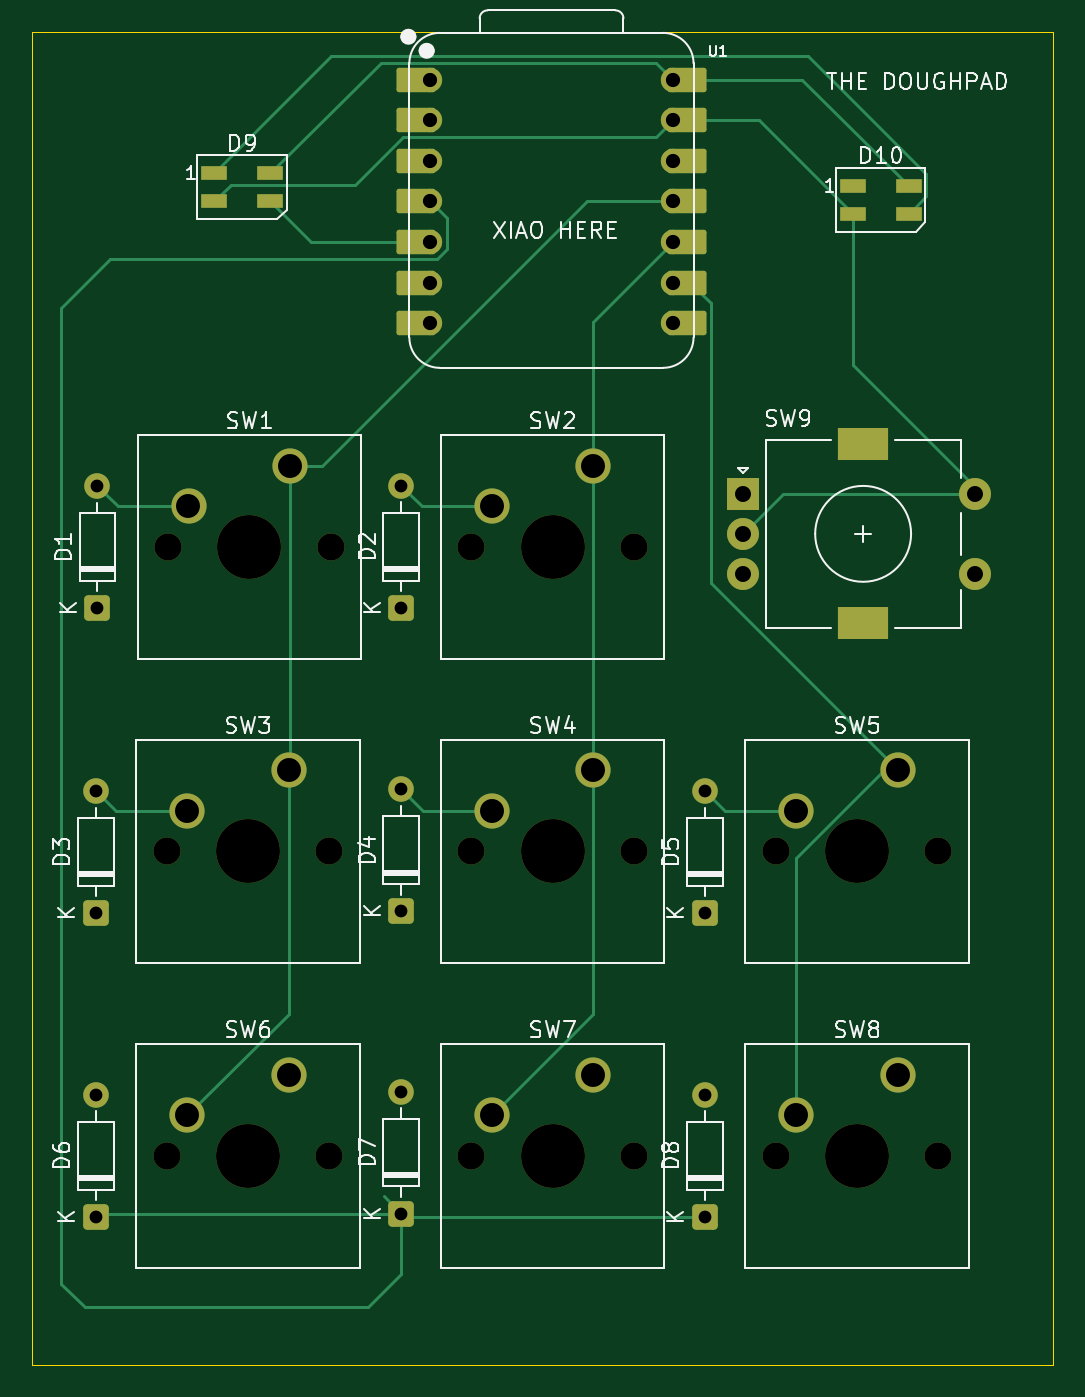
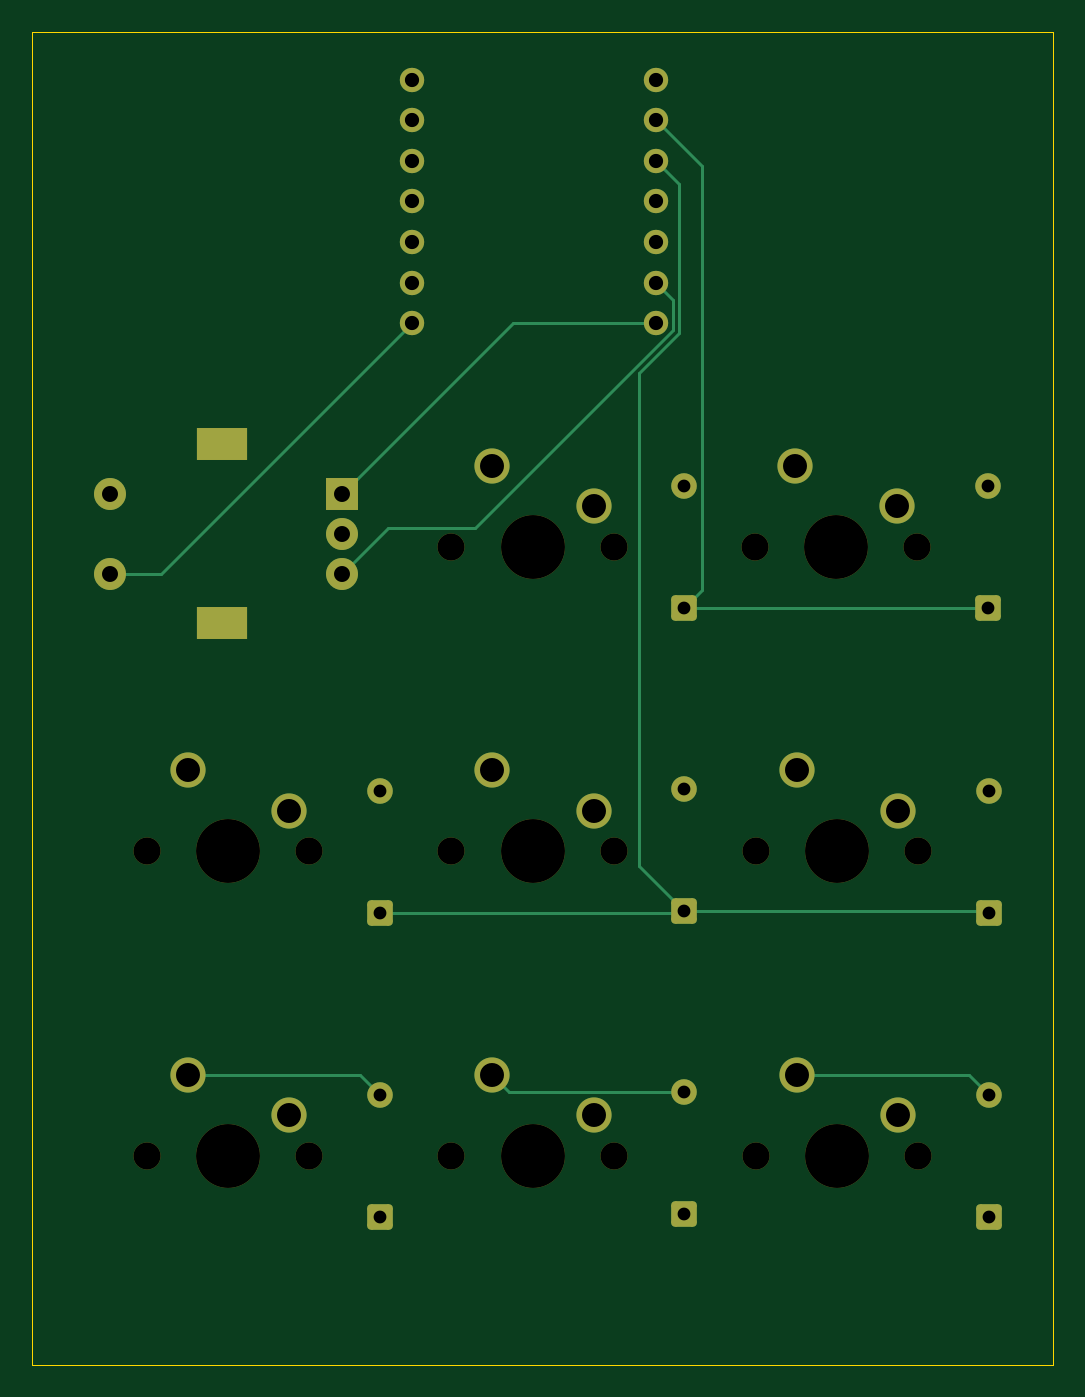
Circuit board: 11 layer files. Board 63.9 x 83.4 mm.
- bottom_copper: HackPad Schematic-B_Cu.gbr (7032 bytes)
- bottom_mask: HackPad Schematic-B_Mask.gbr (3847 bytes)
- paste: HackPad Schematic-B_Paste.gbr (460 bytes)
- bottom_silk: HackPad Schematic-B_Silkscreen.gbr (461 bytes)
- outline: HackPad Schematic-Edge_Cuts.gbr (614 bytes)
- top_copper: HackPad Schematic-F_Cu.gbr (10445 bytes)
- top_mask: HackPad Schematic-F_Mask.gbr (4810 bytes)
- paste: HackPad Schematic-F_Paste.gbr (728 bytes)
- top_silk: HackPad Schematic-F_Silkscreen.gbr (47831 bytes)
- drill: HackPad Schematic-NPTH.drl (804 bytes)
- drill: HackPad Schematic-PTH.drl (1391 bytes)

=== bottom_copper: HackPad Schematic-B_Cu.gbr (7032 bytes, source omitted) ===
=== bottom_mask: HackPad Schematic-B_Mask.gbr ===
%TF.GenerationSoftware,KiCad,Pcbnew,9.0.3*%
%TF.CreationDate,2025-08-10T10:47:53+08:00*%
%TF.ProjectId,HackPad Schematic,4861636b-5061-4642-9053-6368656d6174,rev?*%
%TF.SameCoordinates,Original*%
%TF.FileFunction,Soldermask,Bot*%
%TF.FilePolarity,Negative*%
%FSLAX46Y46*%
G04 Gerber Fmt 4.6, Leading zero omitted, Abs format (unit mm)*
G04 Created by KiCad (PCBNEW 9.0.3) date 2025-08-10 10:47:53*
%MOMM*%
%LPD*%
G01*
G04 APERTURE LIST*
G04 Aperture macros list*
%AMRoundRect*
0 Rectangle with rounded corners*
0 $1 Rounding radius*
0 $2 $3 $4 $5 $6 $7 $8 $9 X,Y pos of 4 corners*
0 Add a 4 corners polygon primitive as box body*
4,1,4,$2,$3,$4,$5,$6,$7,$8,$9,$2,$3,0*
0 Add four circle primitives for the rounded corners*
1,1,$1+$1,$2,$3*
1,1,$1+$1,$4,$5*
1,1,$1+$1,$6,$7*
1,1,$1+$1,$8,$9*
0 Add four rect primitives between the rounded corners*
20,1,$1+$1,$2,$3,$4,$5,0*
20,1,$1+$1,$4,$5,$6,$7,0*
20,1,$1+$1,$6,$7,$8,$9,0*
20,1,$1+$1,$8,$9,$2,$3,0*%
G04 Aperture macros list end*
%ADD10RoundRect,0.250000X0.550000X-0.550000X0.550000X0.550000X-0.550000X0.550000X-0.550000X-0.550000X0*%
%ADD11C,1.600000*%
%ADD12C,1.700000*%
%ADD13C,4.000000*%
%ADD14C,2.200000*%
%ADD15C,1.524000*%
%ADD16R,2.000000X2.000000*%
%ADD17C,2.000000*%
%ADD18R,3.200000X2.000000*%
G04 APERTURE END LIST*
D10*
%TO.C,D2*%
X118800000Y-115710000D03*
D11*
X118800000Y-108090000D03*
%TD*%
D12*
%TO.C,SW1*%
X104223500Y-111918750D03*
D13*
X109303500Y-111918750D03*
D12*
X114383500Y-111918750D03*
D14*
X111843500Y-106838750D03*
X105493500Y-109378750D03*
%TD*%
D10*
%TO.C,D1*%
X99800000Y-115728750D03*
D11*
X99800000Y-108108750D03*
%TD*%
D10*
%TO.C,D5*%
X137800000Y-134810000D03*
D11*
X137800000Y-127190000D03*
%TD*%
D12*
%TO.C,SW6*%
X104140000Y-150018750D03*
D13*
X109220000Y-150018750D03*
D12*
X114300000Y-150018750D03*
D14*
X111760000Y-144938750D03*
X105410000Y-147478750D03*
%TD*%
D10*
%TO.C,D7*%
X118800000Y-153620000D03*
D11*
X118800000Y-146000000D03*
%TD*%
D12*
%TO.C,SW3*%
X104140000Y-130968750D03*
D13*
X109220000Y-130968750D03*
D12*
X114300000Y-130968750D03*
D14*
X111760000Y-125888750D03*
X105410000Y-128428750D03*
%TD*%
D12*
%TO.C,SW7*%
X123190000Y-150018750D03*
D13*
X128270000Y-150018750D03*
D12*
X133350000Y-150018750D03*
D14*
X130810000Y-144938750D03*
X124460000Y-147478750D03*
%TD*%
D15*
%TO.C,U1*%
X120580000Y-82680000D03*
X120580000Y-85220000D03*
X120580000Y-87760000D03*
X120580000Y-90300000D03*
X120580000Y-92840000D03*
X120580000Y-95380000D03*
X120580000Y-97920000D03*
X135820000Y-97920000D03*
X135820000Y-95380000D03*
X135820000Y-92840000D03*
X135820000Y-90300000D03*
X135820000Y-87760000D03*
X135820000Y-85220000D03*
X135820000Y-82680000D03*
%TD*%
D10*
%TO.C,D4*%
X118800000Y-134710000D03*
D11*
X118800000Y-127090000D03*
%TD*%
D16*
%TO.C,SW9*%
X140200000Y-108600000D03*
D17*
X140200000Y-113600000D03*
X140200000Y-111100000D03*
D18*
X147700000Y-105500000D03*
X147700000Y-116700000D03*
D17*
X154700000Y-113600000D03*
X154700000Y-108600000D03*
%TD*%
D10*
%TO.C,D6*%
X99700000Y-153810000D03*
D11*
X99700000Y-146190000D03*
%TD*%
D12*
%TO.C,SW4*%
X123190000Y-130968750D03*
D13*
X128270000Y-130968750D03*
D12*
X133350000Y-130968750D03*
D14*
X130810000Y-125888750D03*
X124460000Y-128428750D03*
%TD*%
D10*
%TO.C,D8*%
X137800000Y-153810000D03*
D11*
X137800000Y-146190000D03*
%TD*%
D12*
%TO.C,SW8*%
X142240000Y-150018750D03*
D13*
X147320000Y-150018750D03*
D12*
X152400000Y-150018750D03*
D14*
X149860000Y-144938750D03*
X143510000Y-147478750D03*
%TD*%
D10*
%TO.C,D3*%
X99700000Y-134810000D03*
D11*
X99700000Y-127190000D03*
%TD*%
D12*
%TO.C,SW2*%
X123190000Y-111918750D03*
D13*
X128270000Y-111918750D03*
D12*
X133350000Y-111918750D03*
D14*
X130810000Y-106838750D03*
X124460000Y-109378750D03*
%TD*%
D12*
%TO.C,SW5*%
X142240000Y-130968750D03*
D13*
X147320000Y-130968750D03*
D12*
X152400000Y-130968750D03*
D14*
X149860000Y-125888750D03*
X143510000Y-128428750D03*
%TD*%
M02*

=== paste: HackPad Schematic-B_Paste.gbr ===
%TF.GenerationSoftware,KiCad,Pcbnew,9.0.3*%
%TF.CreationDate,2025-08-10T10:47:53+08:00*%
%TF.ProjectId,HackPad Schematic,4861636b-5061-4642-9053-6368656d6174,rev?*%
%TF.SameCoordinates,Original*%
%TF.FileFunction,Paste,Bot*%
%TF.FilePolarity,Positive*%
%FSLAX46Y46*%
G04 Gerber Fmt 4.6, Leading zero omitted, Abs format (unit mm)*
G04 Created by KiCad (PCBNEW 9.0.3) date 2025-08-10 10:47:53*
%MOMM*%
%LPD*%
G01*
G04 APERTURE LIST*
G04 APERTURE END LIST*
M02*

=== bottom_silk: HackPad Schematic-B_Silkscreen.gbr ===
%TF.GenerationSoftware,KiCad,Pcbnew,9.0.3*%
%TF.CreationDate,2025-08-10T10:47:53+08:00*%
%TF.ProjectId,HackPad Schematic,4861636b-5061-4642-9053-6368656d6174,rev?*%
%TF.SameCoordinates,Original*%
%TF.FileFunction,Legend,Bot*%
%TF.FilePolarity,Positive*%
%FSLAX46Y46*%
G04 Gerber Fmt 4.6, Leading zero omitted, Abs format (unit mm)*
G04 Created by KiCad (PCBNEW 9.0.3) date 2025-08-10 10:47:53*
%MOMM*%
%LPD*%
G01*
G04 APERTURE LIST*
G04 APERTURE END LIST*
M02*

=== outline: HackPad Schematic-Edge_Cuts.gbr ===
%TF.GenerationSoftware,KiCad,Pcbnew,9.0.3*%
%TF.CreationDate,2025-08-10T10:47:53+08:00*%
%TF.ProjectId,HackPad Schematic,4861636b-5061-4642-9053-6368656d6174,rev?*%
%TF.SameCoordinates,Original*%
%TF.FileFunction,Profile,NP*%
%FSLAX46Y46*%
G04 Gerber Fmt 4.6, Leading zero omitted, Abs format (unit mm)*
G04 Created by KiCad (PCBNEW 9.0.3) date 2025-08-10 10:47:53*
%MOMM*%
%LPD*%
G01*
G04 APERTURE LIST*
%TA.AperFunction,Profile*%
%ADD10C,0.050000*%
%TD*%
G04 APERTURE END LIST*
D10*
X95700000Y-79700000D02*
X159600000Y-79700000D01*
X159600000Y-163100000D01*
X95700000Y-163100000D01*
X95700000Y-79700000D01*
M02*

=== top_copper: HackPad Schematic-F_Cu.gbr (10445 bytes, source omitted) ===
=== top_mask: HackPad Schematic-F_Mask.gbr ===
%TF.GenerationSoftware,KiCad,Pcbnew,9.0.3*%
%TF.CreationDate,2025-08-10T10:47:53+08:00*%
%TF.ProjectId,HackPad Schematic,4861636b-5061-4642-9053-6368656d6174,rev?*%
%TF.SameCoordinates,Original*%
%TF.FileFunction,Soldermask,Top*%
%TF.FilePolarity,Negative*%
%FSLAX46Y46*%
G04 Gerber Fmt 4.6, Leading zero omitted, Abs format (unit mm)*
G04 Created by KiCad (PCBNEW 9.0.3) date 2025-08-10 10:47:53*
%MOMM*%
%LPD*%
G01*
G04 APERTURE LIST*
G04 Aperture macros list*
%AMRoundRect*
0 Rectangle with rounded corners*
0 $1 Rounding radius*
0 $2 $3 $4 $5 $6 $7 $8 $9 X,Y pos of 4 corners*
0 Add a 4 corners polygon primitive as box body*
4,1,4,$2,$3,$4,$5,$6,$7,$8,$9,$2,$3,0*
0 Add four circle primitives for the rounded corners*
1,1,$1+$1,$2,$3*
1,1,$1+$1,$4,$5*
1,1,$1+$1,$6,$7*
1,1,$1+$1,$8,$9*
0 Add four rect primitives between the rounded corners*
20,1,$1+$1,$2,$3,$4,$5,0*
20,1,$1+$1,$4,$5,$6,$7,0*
20,1,$1+$1,$6,$7,$8,$9,0*
20,1,$1+$1,$8,$9,$2,$3,0*%
G04 Aperture macros list end*
%ADD10RoundRect,0.250000X0.550000X-0.550000X0.550000X0.550000X-0.550000X0.550000X-0.550000X-0.550000X0*%
%ADD11C,1.600000*%
%ADD12R,1.600000X0.850000*%
%ADD13C,1.700000*%
%ADD14C,4.000000*%
%ADD15C,2.200000*%
%ADD16RoundRect,0.152400X1.063600X0.609600X-1.063600X0.609600X-1.063600X-0.609600X1.063600X-0.609600X0*%
%ADD17C,1.524000*%
%ADD18RoundRect,0.152400X-1.063600X-0.609600X1.063600X-0.609600X1.063600X0.609600X-1.063600X0.609600X0*%
%ADD19R,2.000000X2.000000*%
%ADD20C,2.000000*%
%ADD21R,3.200000X2.000000*%
G04 APERTURE END LIST*
D10*
%TO.C,D2*%
X118800000Y-115710000D03*
D11*
X118800000Y-108090000D03*
%TD*%
D12*
%TO.C,D10*%
X147050000Y-89325000D03*
X147050000Y-91075000D03*
X150550000Y-91075000D03*
X150550000Y-89325000D03*
%TD*%
D13*
%TO.C,SW1*%
X104223500Y-111918750D03*
D14*
X109303500Y-111918750D03*
D13*
X114383500Y-111918750D03*
D15*
X111843500Y-106838750D03*
X105493500Y-109378750D03*
%TD*%
D10*
%TO.C,D1*%
X99800000Y-115728750D03*
D11*
X99800000Y-108108750D03*
%TD*%
D12*
%TO.C,D9*%
X107100000Y-88550000D03*
X107100000Y-90300000D03*
X110600000Y-90300000D03*
X110600000Y-88550000D03*
%TD*%
D10*
%TO.C,D5*%
X137800000Y-134810000D03*
D11*
X137800000Y-127190000D03*
%TD*%
D13*
%TO.C,SW6*%
X104140000Y-150018750D03*
D14*
X109220000Y-150018750D03*
D13*
X114300000Y-150018750D03*
D15*
X111760000Y-144938750D03*
X105410000Y-147478750D03*
%TD*%
D10*
%TO.C,D7*%
X118800000Y-153620000D03*
D11*
X118800000Y-146000000D03*
%TD*%
D13*
%TO.C,SW3*%
X104140000Y-130968750D03*
D14*
X109220000Y-130968750D03*
D13*
X114300000Y-130968750D03*
D15*
X111760000Y-125888750D03*
X105410000Y-128428750D03*
%TD*%
D13*
%TO.C,SW7*%
X123190000Y-150018750D03*
D14*
X128270000Y-150018750D03*
D13*
X133350000Y-150018750D03*
D15*
X130810000Y-144938750D03*
X124460000Y-147478750D03*
%TD*%
D16*
%TO.C,U1*%
X119745000Y-82680000D03*
D17*
X120580000Y-82680000D03*
D16*
X119745000Y-85220000D03*
D17*
X120580000Y-85220000D03*
D16*
X119745000Y-87760000D03*
D17*
X120580000Y-87760000D03*
D16*
X119745000Y-90300000D03*
D17*
X120580000Y-90300000D03*
D16*
X119745000Y-92840000D03*
D17*
X120580000Y-92840000D03*
D16*
X119745000Y-95380000D03*
D17*
X120580000Y-95380000D03*
D16*
X119745000Y-97920000D03*
D17*
X120580000Y-97920000D03*
X135820000Y-97920000D03*
D18*
X136655000Y-97920000D03*
D17*
X135820000Y-95380000D03*
D18*
X136655000Y-95380000D03*
D17*
X135820000Y-92840000D03*
D18*
X136655000Y-92840000D03*
D17*
X135820000Y-90300000D03*
D18*
X136655000Y-90300000D03*
D17*
X135820000Y-87760000D03*
D18*
X136655000Y-87760000D03*
D17*
X135820000Y-85220000D03*
D18*
X136655000Y-85220000D03*
D17*
X135820000Y-82680000D03*
D18*
X136655000Y-82680000D03*
%TD*%
D10*
%TO.C,D4*%
X118800000Y-134710000D03*
D11*
X118800000Y-127090000D03*
%TD*%
D19*
%TO.C,SW9*%
X140200000Y-108600000D03*
D20*
X140200000Y-113600000D03*
X140200000Y-111100000D03*
D21*
X147700000Y-105500000D03*
X147700000Y-116700000D03*
D20*
X154700000Y-113600000D03*
X154700000Y-108600000D03*
%TD*%
D10*
%TO.C,D6*%
X99700000Y-153810000D03*
D11*
X99700000Y-146190000D03*
%TD*%
D13*
%TO.C,SW4*%
X123190000Y-130968750D03*
D14*
X128270000Y-130968750D03*
D13*
X133350000Y-130968750D03*
D15*
X130810000Y-125888750D03*
X124460000Y-128428750D03*
%TD*%
D10*
%TO.C,D8*%
X137800000Y-153810000D03*
D11*
X137800000Y-146190000D03*
%TD*%
D13*
%TO.C,SW8*%
X142240000Y-150018750D03*
D14*
X147320000Y-150018750D03*
D13*
X152400000Y-150018750D03*
D15*
X149860000Y-144938750D03*
X143510000Y-147478750D03*
%TD*%
D10*
%TO.C,D3*%
X99700000Y-134810000D03*
D11*
X99700000Y-127190000D03*
%TD*%
D13*
%TO.C,SW2*%
X123190000Y-111918750D03*
D14*
X128270000Y-111918750D03*
D13*
X133350000Y-111918750D03*
D15*
X130810000Y-106838750D03*
X124460000Y-109378750D03*
%TD*%
D13*
%TO.C,SW5*%
X142240000Y-130968750D03*
D14*
X147320000Y-130968750D03*
D13*
X152400000Y-130968750D03*
D15*
X149860000Y-125888750D03*
X143510000Y-128428750D03*
%TD*%
M02*

=== paste: HackPad Schematic-F_Paste.gbr ===
%TF.GenerationSoftware,KiCad,Pcbnew,9.0.3*%
%TF.CreationDate,2025-08-10T10:47:53+08:00*%
%TF.ProjectId,HackPad Schematic,4861636b-5061-4642-9053-6368656d6174,rev?*%
%TF.SameCoordinates,Original*%
%TF.FileFunction,Paste,Top*%
%TF.FilePolarity,Positive*%
%FSLAX46Y46*%
G04 Gerber Fmt 4.6, Leading zero omitted, Abs format (unit mm)*
G04 Created by KiCad (PCBNEW 9.0.3) date 2025-08-10 10:47:53*
%MOMM*%
%LPD*%
G01*
G04 APERTURE LIST*
%ADD10R,1.600000X0.850000*%
G04 APERTURE END LIST*
D10*
%TO.C,D10*%
X147050000Y-89325000D03*
X147050000Y-91075000D03*
X150550000Y-91075000D03*
X150550000Y-89325000D03*
%TD*%
%TO.C,D9*%
X107100000Y-88550000D03*
X107100000Y-90300000D03*
X110600000Y-90300000D03*
X110600000Y-88550000D03*
%TD*%
M02*

=== top_silk: HackPad Schematic-F_Silkscreen.gbr (47831 bytes, source omitted) ===
=== drill: HackPad Schematic-NPTH.drl ===
M48
; DRILL file {KiCad 9.0.3} date 2025-08-10T10:47:52+0800
; FORMAT={-:-/ absolute / metric / decimal}
; #@! TF.CreationDate,2025-08-10T10:47:52+08:00
; #@! TF.GenerationSoftware,Kicad,Pcbnew,9.0.3
; #@! TF.FileFunction,NonPlated,1,2,NPTH
FMAT,2
METRIC
; #@! TA.AperFunction,NonPlated,NPTH,ComponentDrill
T1C1.700
; #@! TA.AperFunction,NonPlated,NPTH,ComponentDrill
T2C4.000
%
G90
G05
T1
X104.14Y-130.969
X104.14Y-150.019
X104.224Y-111.919
X114.3Y-130.969
X114.3Y-150.019
X114.383Y-111.919
X123.19Y-111.919
X123.19Y-130.969
X123.19Y-150.019
X133.35Y-111.919
X133.35Y-130.969
X133.35Y-150.019
X142.24Y-130.969
X142.24Y-150.019
X152.4Y-130.969
X152.4Y-150.019
T2
X109.22Y-130.969
X109.22Y-150.019
X109.303Y-111.919
X128.27Y-111.919
X128.27Y-130.969
X128.27Y-150.019
X147.32Y-130.969
X147.32Y-150.019
M30

=== drill: HackPad Schematic-PTH.drl ===
M48
; DRILL file {KiCad 9.0.3} date 2025-08-10T10:47:52+0800
; FORMAT={-:-/ absolute / metric / decimal}
; #@! TF.CreationDate,2025-08-10T10:47:52+08:00
; #@! TF.GenerationSoftware,Kicad,Pcbnew,9.0.3
; #@! TF.FileFunction,Plated,1,2,PTH
FMAT,2
METRIC
; #@! TA.AperFunction,Plated,PTH,ComponentDrill
T1C0.800
; #@! TA.AperFunction,Plated,PTH,ComponentDrill
T2C0.889
; #@! TA.AperFunction,Plated,PTH,ComponentDrill
T3C1.000
; #@! TA.AperFunction,Plated,PTH,ComponentDrill
T4C1.500
%
G90
G05
T1
X99.7Y-127.19
X99.7Y-134.81
X99.7Y-146.19
X99.7Y-153.81
X99.8Y-108.109
X99.8Y-115.729
X118.8Y-108.09
X118.8Y-115.71
X118.8Y-127.09
X118.8Y-134.71
X118.8Y-146.0
X118.8Y-153.62
X137.8Y-127.19
X137.8Y-134.81
X137.8Y-146.19
X137.8Y-153.81
T2
X120.58Y-82.68
X120.58Y-85.22
X120.58Y-87.76
X120.58Y-90.3
X120.58Y-92.84
X120.58Y-95.38
X120.58Y-97.92
X135.82Y-82.68
X135.82Y-85.22
X135.82Y-87.76
X135.82Y-90.3
X135.82Y-92.84
X135.82Y-95.38
X135.82Y-97.92
T3
X140.2Y-108.6
X140.2Y-111.1
X140.2Y-113.6
X154.7Y-108.6
X154.7Y-113.6
T4
X105.41Y-128.429
X105.41Y-147.479
X105.493Y-109.379
X111.76Y-125.889
X111.76Y-144.939
X111.843Y-106.839
X124.46Y-109.379
X124.46Y-128.429
X124.46Y-147.479
X130.81Y-106.839
X130.81Y-125.889
X130.81Y-144.939
X143.51Y-128.429
X143.51Y-147.479
X149.86Y-125.889
X149.86Y-144.939
T4
G00X147.05Y-105.5
M15
G01X148.35Y-105.5
M16
G05
G00X147.05Y-116.7
M15
G01X148.35Y-116.7
M16
G05
M30

